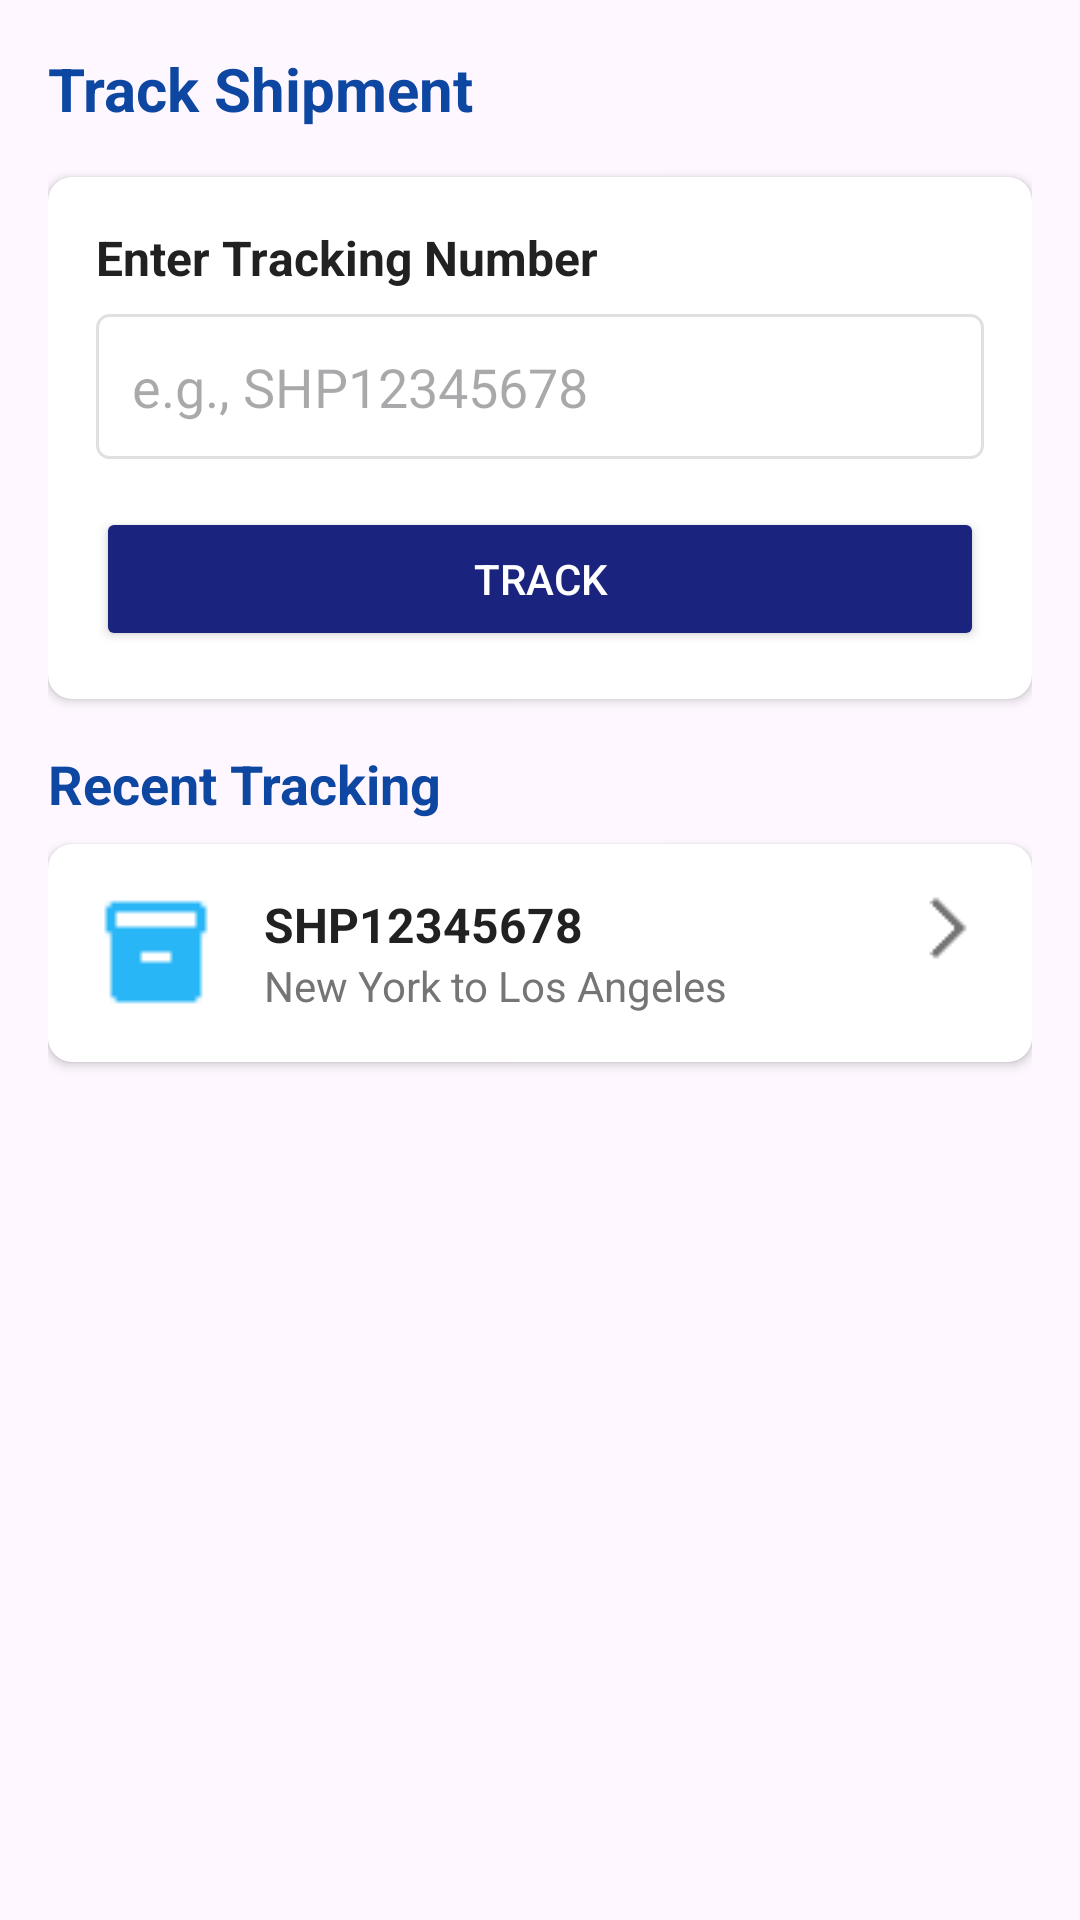

Here is an Android app screen rendered from its layout file. Give the layout XML and the strings, colors and styles it references.
<!-- AndroidManifest.xml: application theme Base.Theme.AfricanShipping25 -->
<!-- res/layout/fragment_track.xml -->
<?xml version="1.0" encoding="utf-8"?>
<LinearLayout
    xmlns:android="http://schemas.android.com/apk/res/android"
    xmlns:app="http://schemas.android.com/apk/res-auto"
    android:layout_width="match_parent"
    android:layout_height="match_parent"
    android:orientation="vertical"
    android:padding="16dp">

    <TextView
        android:layout_width="match_parent"
        android:layout_height="wrap_content"
        android:text="Track Shipment"
        android:textSize="20sp"
        android:textStyle="bold"
        android:textColor="@color/colorDarkBlue"
        android:layout_marginBottom="16dp" />

    
    <androidx.cardview.widget.CardView
        android:layout_width="match_parent"
        android:layout_height="wrap_content"
        app:cardCornerRadius="8dp"
        app:cardElevation="2dp"
        android:layout_marginBottom="16dp">

        <LinearLayout
            android:layout_width="match_parent"
            android:layout_height="wrap_content"
            android:orientation="vertical"
            android:padding="16dp">

            <TextView
                android:layout_width="match_parent"
                android:layout_height="wrap_content"
                android:text="Enter Tracking Number"
                android:textSize="16sp"
                android:textStyle="bold"
                android:textColor="#212121"
                android:layout_marginBottom="8dp" />

            <EditText
                android:id="@+id/et_tracking_number"
                android:layout_width="match_parent"
                android:layout_height="wrap_content"
                android:hint="e.g., SHP12345678"
                android:inputType="text"
                android:padding="12dp"
                android:background="@drawable/edit_text_background"
                android:layout_marginBottom="16dp" />

            <Button
                android:id="@+id/btn_track"
                android:layout_width="match_parent"
                android:layout_height="wrap_content"
                android:text="Track"
                android:backgroundTint="@color/dark_blue"
                android:textColor="@android:color/white"
                android:padding="12dp" />
        </LinearLayout>
    </androidx.cardview.widget.CardView>

    
    <TextView
        android:layout_width="match_parent"
        android:layout_height="wrap_content"
        android:text="Recent Tracking"
        android:textSize="18sp"
        android:textStyle="bold"
        android:textColor="@color/colorDarkBlue"
        android:layout_marginBottom="8dp" />

    
    <androidx.recyclerview.widget.RecyclerView
        android:id="@+id/rv_recent_tracking"
        android:layout_width="match_parent"
        android:layout_height="wrap_content" />

    
    <androidx.cardview.widget.CardView
        android:layout_width="match_parent"
        android:layout_height="wrap_content"
        app:cardCornerRadius="8dp"
        app:cardElevation="2dp"
        android:layout_marginBottom="8dp">

        <LinearLayout
            android:layout_width="match_parent"
            android:layout_height="wrap_content"
            android:orientation="horizontal"
            android:padding="16dp">

            <ImageView
                android:layout_width="40dp"
                android:layout_height="40dp"
                android:src="@drawable/ic_package"
                android:layout_marginEnd="16dp"
                android:contentDescription="Package"
                app:tint="@color/colorLightBlue" />

            <LinearLayout
                android:layout_width="0dp"
                android:layout_height="wrap_content"
                android:layout_weight="1"
                android:orientation="vertical">

                <TextView
                    android:layout_width="wrap_content"
                    android:layout_height="wrap_content"
                    android:text="SHP12345678"
                    android:textSize="16sp"
                    android:textStyle="bold"
                    android:textColor="#212121" />

                <TextView
                    android:layout_width="wrap_content"
                    android:layout_height="wrap_content"
                    android:text="New York to Los Angeles"
                    android:textSize="14sp"
                    android:textColor="#757575" />
            </LinearLayout>

            <ImageView
                android:layout_width="24dp"
                android:layout_height="24dp"
                android:src="@drawable/ic_arrow_forward"
                android:contentDescription="View Details"
                app:tint="#757575" />
        </LinearLayout>
    </androidx.cardview.widget.CardView>
</LinearLayout>
<!-- resources referenced by this layout -->
<resources>
  <color name="colorDarkBlue">#0D47A1</color>
  <color name="colorLightBlue">#29B6F6</color>
  <color name="dark_blue">#1A237E</color>
  <!-- drawable edit_text_background (drawable) -->
  <?xml version="1.0" encoding="utf-8"?>
  <shape xmlns:android="http://schemas.android.com/apk/res/android"
      android:shape="rectangle">
      <solid android:color="?attr/colorBackground" />
      <corners android:radius="4dp" />
      <stroke
          android:width="1dp"
          android:color="#E0E0E0" />
  </shape>
  <!-- drawable ic_arrow_forward: png bitmap (drawable, 220 bytes) -->
  <!-- drawable ic_package: png bitmap (drawable, 235 bytes) -->
  <style name="Base.Theme.AfricanShipping25" parent="Theme.Material3.DayNight.NoActionBar">
          
          <item name="colorPrimary">@color/black</item>
          <item name="android:statusBarColor" tools:targetApi="l">@color/white</item>
          
          <item name="android:windowLightStatusBar" tools:targetApi="m">true</item>
  
      </style>
  <color name="black">#FF000000</color>
  <color name="white">#FFFFFFFF</color>
</resources>
